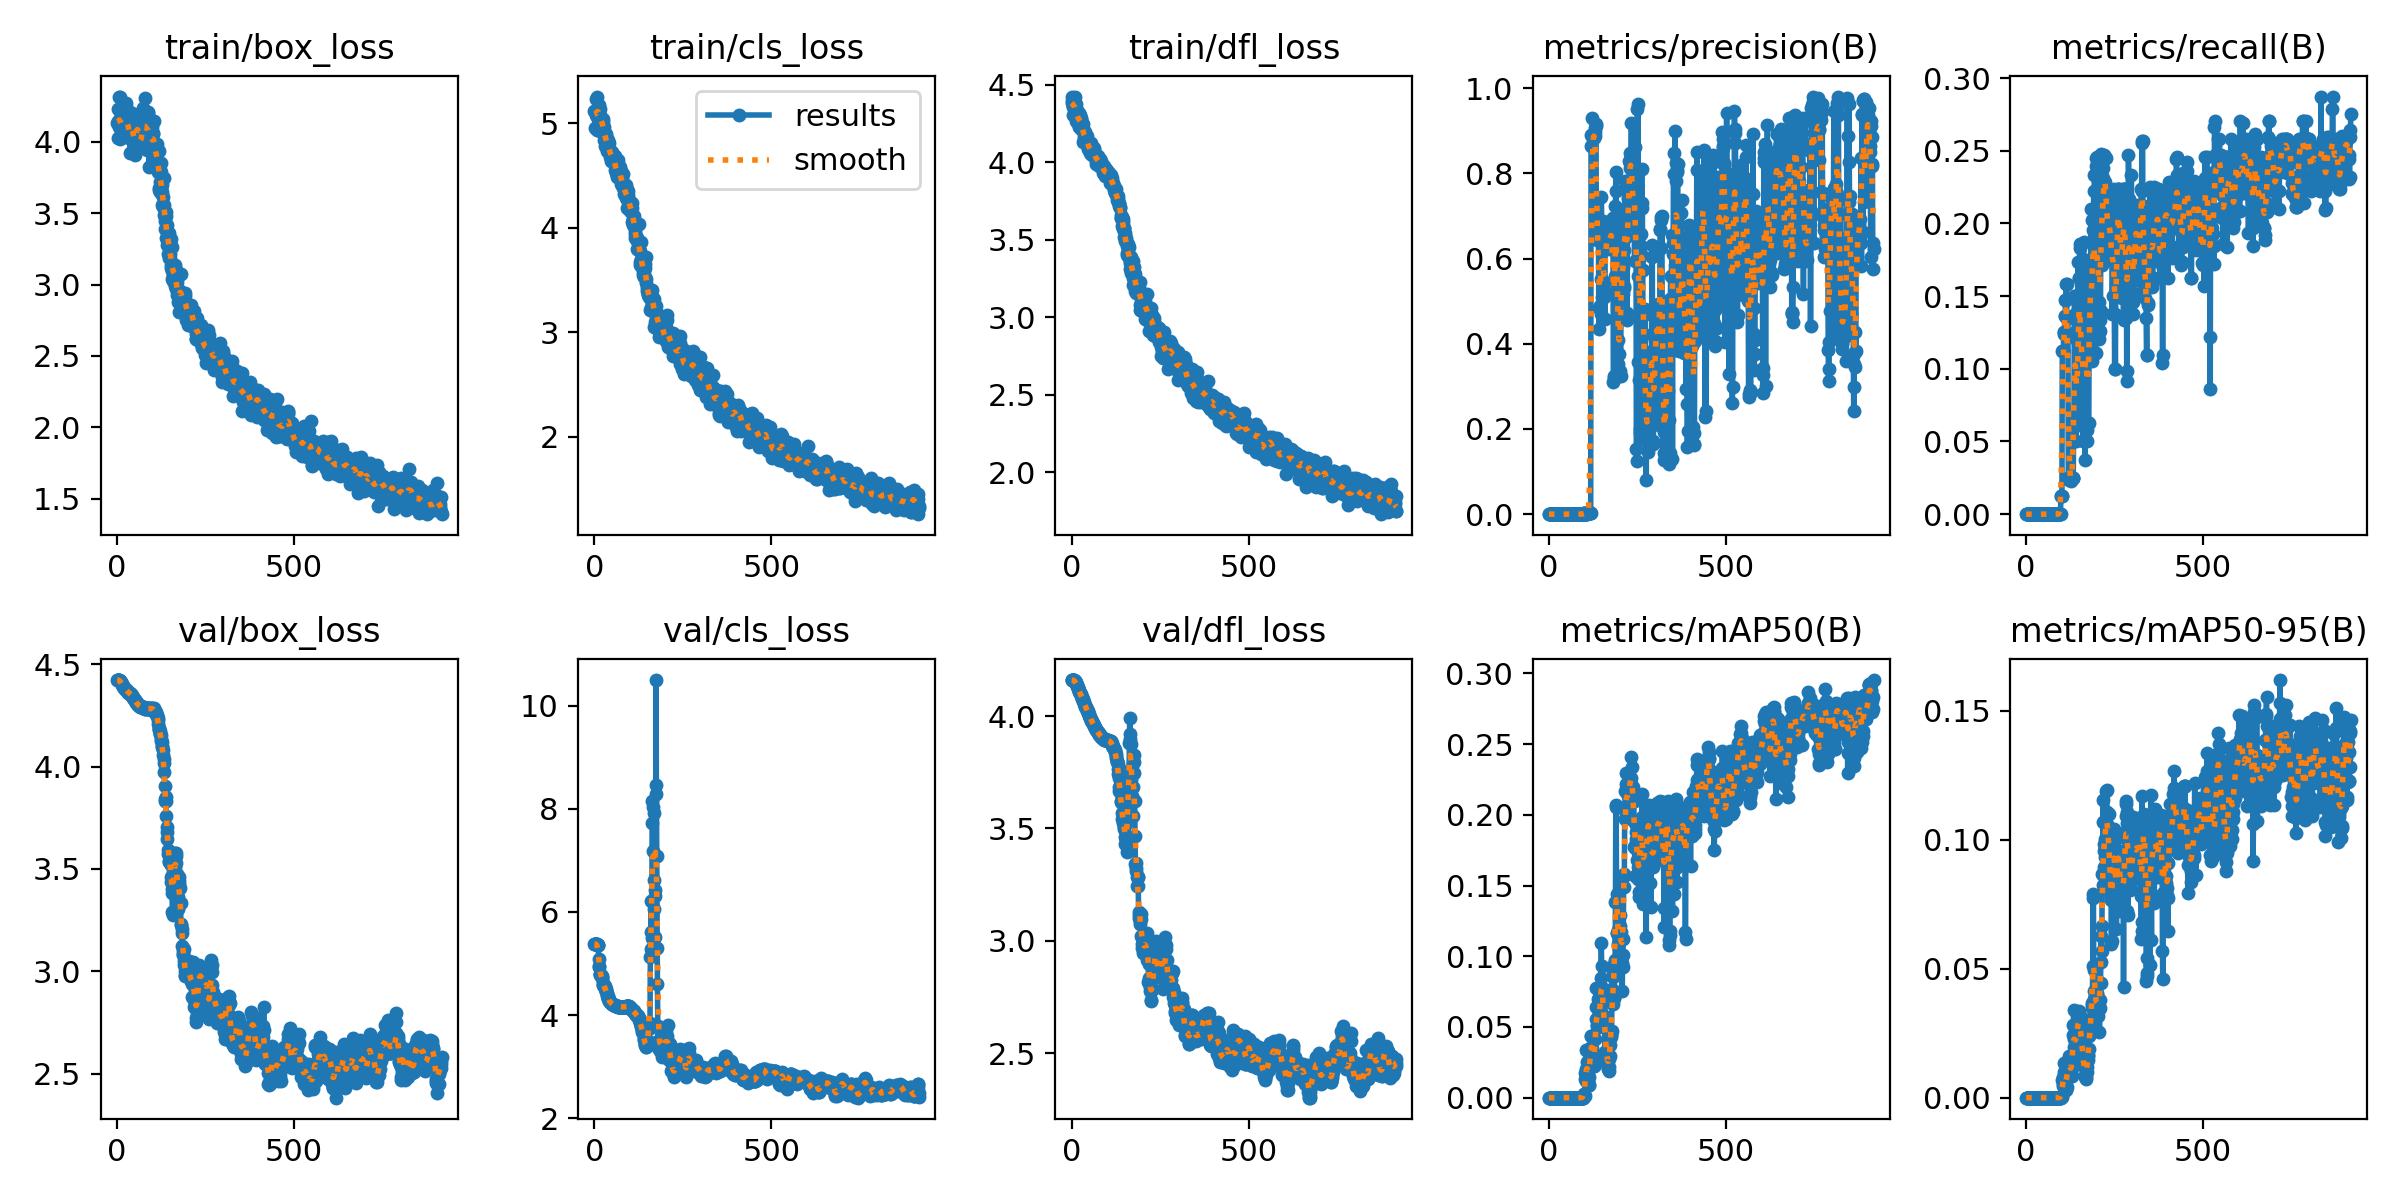

Values plotted in this chart, from the file beside it:
epoch, train/box_loss, train/cls_loss, train/dfl_loss, metrics/precision(B), metrics/recall(B), metrics/mAP50(B), metrics/mAP50-95(B), val/box_loss, val/cls_loss, val/dfl_loss, lr/pg0, lr/pg1, lr/pg2
0, 4.129, 5.116, 4.398, 0, 0, 0, 0, 4.422, 5.377, 4.159, 0.1, 0, 0
1, 4.23, 5.115, 4.424, 0, 0, 0, 0, 4.422, 5.377, 4.159, 0.09901, 9.998e-06, 9.998e-06
2, 4.026, 4.958, 4.384, 0, 0, 0, 0, 4.422, 5.377, 4.159, 0.09802, 1.9992e-05, 1.9992e-05
3, 4.145, 5.114, 4.304, 0, 0, 0, 0, 4.422, 5.377, 4.159, 0.09703, 2.9982e-05, 2.9982e-05
4, 4.101, 5.081, 4.363, 0, 0, 0, 0, 4.422, 5.377, 4.16, 0.09604, 3.9968e-05, 3.9968e-05
5, 4.314, 5.226, 4.358, 0, 0, 0, 0, 4.422, 5.377, 4.16, 0.09505, 4.9951e-05, 4.9951e-05
6, 4.11, 5.062, 4.408, 0, 0, 0, 0, 4.422, 5.377, 4.16, 0.09406, 5.9929e-05, 5.9929e-05
7, 4.018, 4.938, 4.36, 0, 0, 0, 0, 4.42, 5.374, 4.159, 0.09307, 6.9903e-05, 6.9903e-05
8, 4.316, 5.255, 4.326, 0, 0, 0, 0, 4.418, 5.365, 4.157, 0.09208, 7.9873e-05, 7.9873e-05
9, 4.113, 5.138, 4.419, 0, 0, 0, 0, 4.417, 5.364, 4.155, 0.09109, 8.984e-05, 8.984e-05
10, 4.137, 5.113, 4.335, 0, 0, 0, 0, 4.412, 5.358, 4.152, 0.0901, 9.9802e-05, 9.9802e-05
11, 4.057, 5.098, 4.378, 0, 0, 0, 0, 4.412, 5.349, 4.149, 0.08911, 0.0001098, 0.0001098
12, 4.215, 5.099, 4.269, 0, 0, 0, 0, 4.406, 5.079, 4.146, 0.08812, 0.0001197, 0.0001197
13, 4.14, 5.1, 4.293, 0, 0, 0, 0, 4.402, 4.941, 4.143, 0.08713, 0.0001297, 0.0001297
14, 4.247, 5.172, 4.337, 0, 0, 0, 0, 4.401, 4.937, 4.139, 0.08614, 0.0001396, 0.0001396
15, 4.123, 4.998, 4.309, 0, 0, 0, 0, 4.396, 4.792, 4.135, 0.08515, 0.0001496, 0.0001496
16, 4.117, 5.132, 4.262, 0, 0, 0, 0, 4.394, 4.787, 4.132, 0.08416, 0.0001595, 0.0001595
17, 4.141, 4.923, 4.315, 0, 0, 0, 0, 4.389, 4.777, 4.128, 0.08317, 0.0001694, 0.0001694
18, 4.223, 5.036, 4.305, 0, 0, 0, 0, 4.388, 4.77, 4.124, 0.08218, 0.0001794, 0.0001794
19, 4.179, 4.995, 4.268, 0, 0, 0, 0, 4.386, 4.76, 4.12, 0.08119, 0.0001893, 0.0001893
20, 4.223, 5.007, 4.23, 0, 0, 0, 0, 4.386, 4.751, 4.116, 0.0802, 0.0001992, 0.0001992
21, 4.047, 5.04, 4.319, 0, 0, 0, 0, 4.38, 4.743, 4.112, 0.07921, 0.0002091, 0.0002091
22, 4.125, 5.034, 4.231, 0, 0, 0, 0, 4.38, 4.728, 4.108, 0.07822, 0.000219, 0.000219
23, 4.177, 5.013, 4.28, 0, 0, 0, 0, 4.377, 4.614, 4.104, 0.07723, 0.000229, 0.000229
24, 4.268, 5.04, 4.305, 0, 0, 0, 0, 4.376, 4.59, 4.101, 0.07624, 0.0002389, 0.0002389
25, 4.085, 4.926, 4.287, 0, 0, 0, 0, 4.374, 4.582, 4.097, 0.07525, 0.0002488, 0.0002488
26, 4.034, 4.842, 4.217, 0, 0, 0, 0, 4.373, 4.577, 4.093, 0.07426, 0.0002587, 0.0002587
27, 4.226, 4.966, 4.278, 0, 0, 0, 0, 4.372, 4.568, 4.09, 0.07327, 0.0002686, 0.0002686
28, 4.212, 4.916, 4.23, 0, 0, 0, 0, 4.369, 4.559, 4.085, 0.07228, 0.0002785, 0.0002785
29, 4.151, 4.88, 4.251, 0, 0, 0, 0, 4.367, 4.554, 4.082, 0.07129, 0.0002883, 0.0002883
30, 4.063, 4.782, 4.217, 0, 0, 0, 0, 4.366, 4.519, 4.078, 0.0703, 0.0002982, 0.0002982
31, 4.075, 4.909, 4.248, 0, 0, 0, 0, 4.361, 4.506, 4.074, 0.06931, 0.0003081, 0.0003081
32, 4.171, 4.876, 4.133, 0, 0, 0, 0, 4.36, 4.498, 4.07, 0.06832, 0.000318, 0.000318
33, 4.072, 4.858, 4.218, 0, 0, 0, 0, 4.359, 4.491, 4.066, 0.06733, 0.0003278, 0.0003278
34, 4.09, 4.897, 4.194, 0, 0, 0, 0, 4.36, 4.455, 4.063, 0.06634, 0.0003377, 0.0003377
35, 4.025, 4.749, 4.151, 0, 0, 0, 0, 4.357, 4.421, 4.059, 0.06535, 0.0003476, 0.0003476
36, 3.92, 4.731, 4.168, 0, 0, 0, 0, 4.358, 4.374, 4.055, 0.06436, 0.0003574, 0.0003574
37, 4.105, 4.819, 4.147, 0, 0, 0, 0, 4.355, 4.367, 4.05, 0.06337, 0.0003673, 0.0003673
38, 4.069, 4.748, 4.192, 0, 0, 0, 0, 4.354, 4.328, 4.046, 0.06238, 0.0003771, 0.0003771
39, 4.016, 4.835, 4.188, 0, 0, 0, 0, 4.35, 4.318, 4.042, 0.06139, 0.000387, 0.000387
40, 4.016, 4.735, 4.166, 0, 0, 0, 0, 4.35, 4.311, 4.038, 0.0604, 0.0003968, 0.0003968
41, 4.204, 4.806, 4.133, 0, 0, 0, 0, 4.349, 4.277, 4.034, 0.05941, 0.0004067, 0.0004067
42, 4.062, 4.723, 4.123, 0, 0, 0, 0, 4.345, 4.267, 4.03, 0.05842, 0.0004165, 0.0004165
43, 4.149, 4.736, 4.167, 0, 0, 0, 0, 4.345, 4.262, 4.027, 0.05743, 0.0004263, 0.0004263
44, 4.144, 4.744, 4.149, 0, 0, 0, 0, 4.34, 4.252, 4.024, 0.05644, 0.0004362, 0.0004362
45, 4.005, 4.675, 4.109, 0, 0, 0, 0, 4.336, 4.246, 4.02, 0.05545, 0.000446, 0.000446
46, 4.045, 4.719, 4.09, 0, 0, 0, 0, 4.337, 4.239, 4.016, 0.05446, 0.0004558, 0.0004558
47, 3.999, 4.684, 4.084, 0, 0, 0, 0, 4.332, 4.233, 4.013, 0.05347, 0.0004656, 0.0004656
48, 3.987, 4.639, 4.109, 0, 0, 0, 0, 4.331, 4.228, 4.008, 0.05248, 0.0004754, 0.0004754
49, 4.055, 4.72, 4.109, 0, 0, 0, 0, 4.324, 4.221, 4.005, 0.05149, 0.0004853, 0.0004853
50, 3.905, 4.719, 4.103, 0, 0, 0, 0, 4.322, 4.216, 4, 0.05049, 0.0004951, 0.0004951
51, 4.004, 4.654, 4.1, 0, 0, 0, 0, 4.32, 4.21, 3.997, 0.04951, 0.0005049, 0.0005049
52, 4.059, 4.653, 4.092, 0, 0, 0, 0, 4.319, 4.206, 3.993, 0.04852, 0.0005146, 0.0005146
53, 4.052, 4.625, 4.058, 0, 0, 0, 0, 4.313, 4.201, 3.99, 0.04752, 0.0005244, 0.0005244
54, 4.059, 4.661, 4.075, 0, 0, 0, 0, 4.312, 4.197, 3.986, 0.04653, 0.0005342, 0.0005342
55, 4.098, 4.665, 4.053, 0, 0, 0, 0, 4.308, 4.194, 3.982, 0.04554, 0.000544, 0.000544
56, 4.186, 4.688, 4.126, 0, 0, 0, 0, 4.309, 4.191, 3.979, 0.04455, 0.0005538, 0.0005538
57, 4.027, 4.556, 4.08, 0, 0, 0, 0, 4.306, 4.187, 3.976, 0.04356, 0.0005636, 0.0005636
58, 4.114, 4.687, 4.049, 0, 0, 0, 0, 4.304, 4.186, 3.973, 0.04257, 0.0005733, 0.0005733
59, 4.116, 4.6, 4.06, 0, 0, 0, 0, 4.303, 4.185, 3.969, 0.04158, 0.0005831, 0.0005831
... 858 more rows
